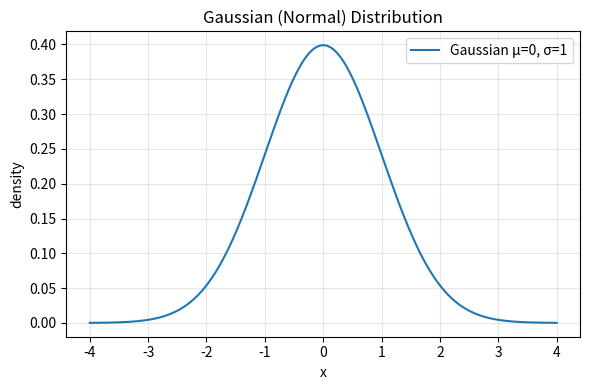

Generate this figure with matplotlib:
import numpy as np
import matplotlib.pyplot as plt

x = np.linspace(-4, 4, 400)
mu, sigma = 0.0, 1.0
y = (1/np.sqrt(2*np.pi*sigma**2)) * np.exp(-((x-mu)**2) / (2*sigma**2))

plt.figure(figsize=(6,4))
plt.plot(x, y, label='Gaussian μ=0, σ=1')
plt.title('Gaussian (Normal) Distribution')
plt.xlabel('x')
plt.ylabel('density')
plt.grid(True, alpha=0.3)
plt.legend()
plt.tight_layout()
plt.show()
